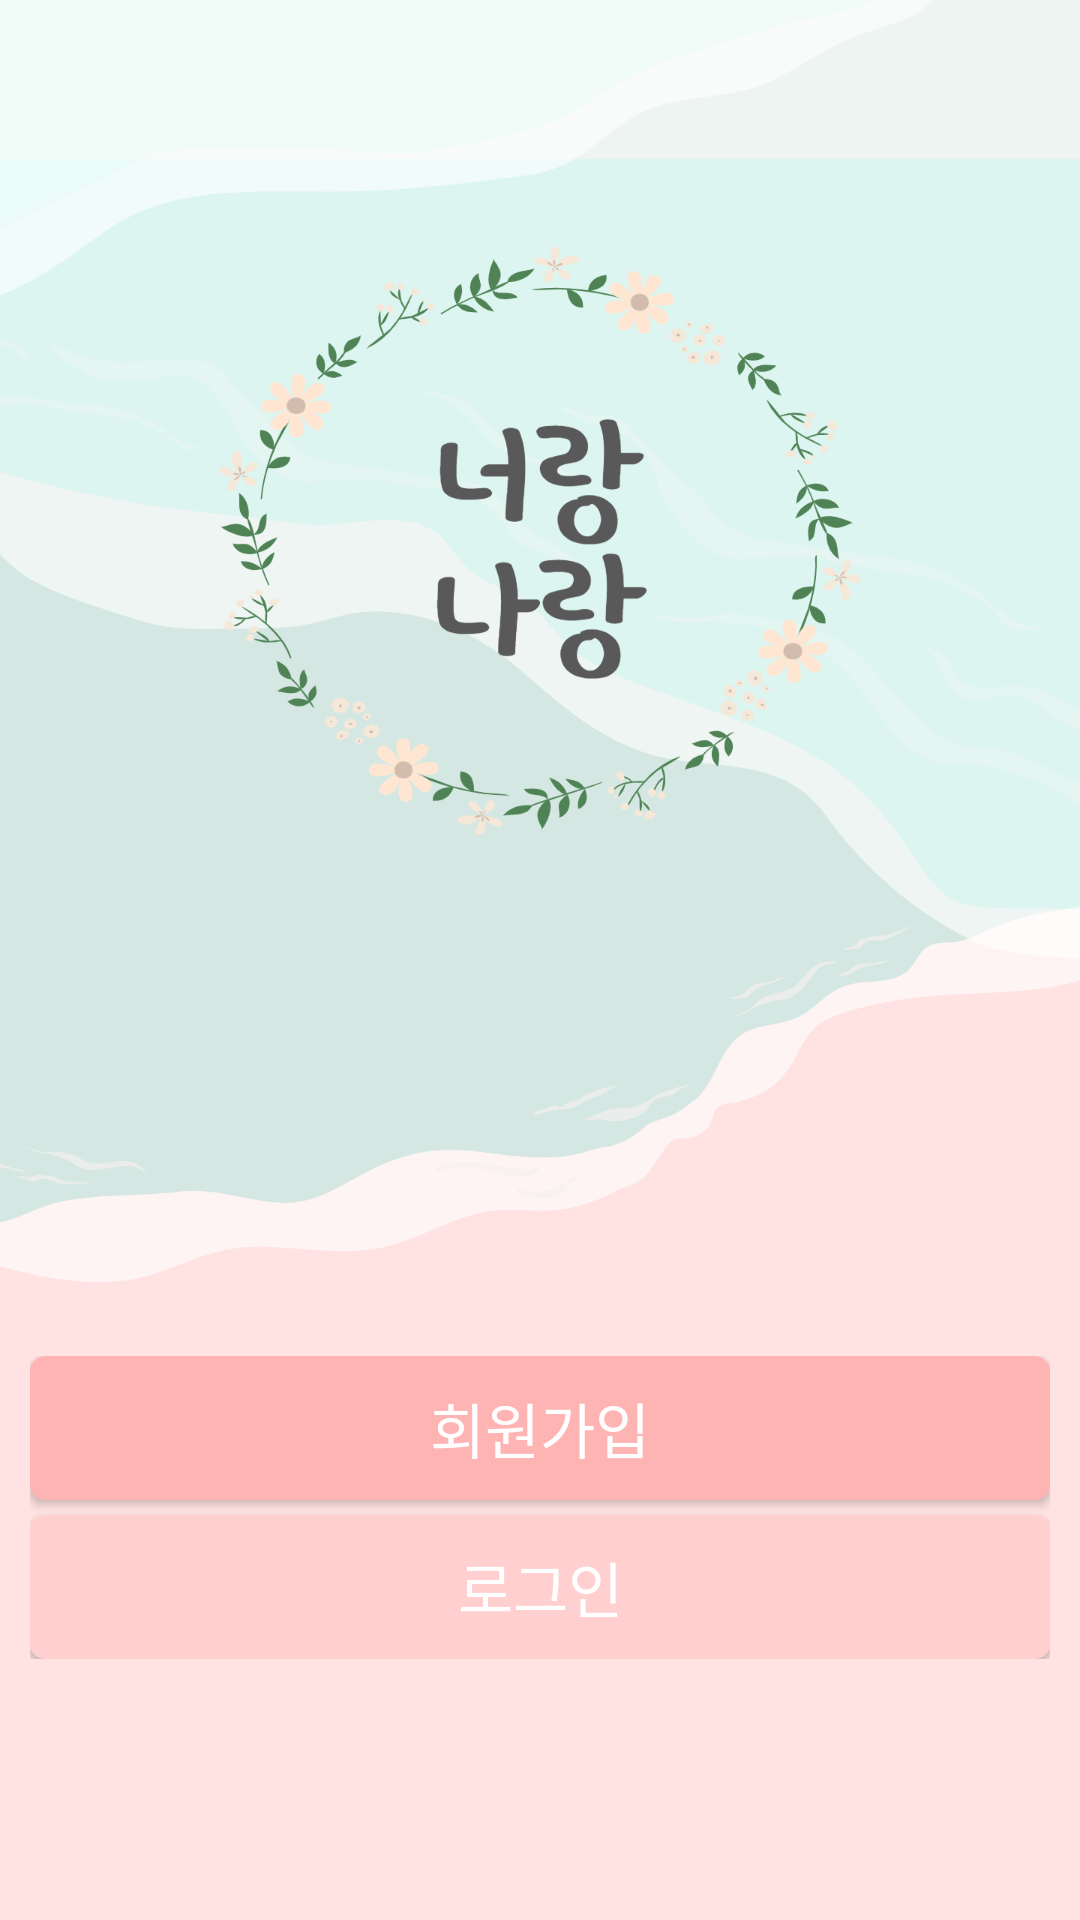

Write the Android layout XML for this screen, with the resource values it uses.
<!-- AndroidManifest.xml: application theme Theme.BlindDate -->
<!-- res/layout/activity_intro.xml -->
<?xml version="1.0" encoding="utf-8"?>
<androidx.constraintlayout.widget.ConstraintLayout xmlns:android="http://schemas.android.com/apk/res/android"
    xmlns:app="http://schemas.android.com/apk/res-auto"
    xmlns:tools="http://schemas.android.com/tools"
    android:layout_width="match_parent"
    android:layout_height="match_parent"
    android:background="@drawable/intro_background3"
    tools:context=".auth.IntroActivity">

    <LinearLayout
        android:layout_width="match_parent"
        android:layout_height="wrap_content"
        android:layout_margin="10dp"
        android:orientation="vertical"
        app:layout_constraintBottom_toBottomOf="parent"
        app:layout_constraintEnd_toEndOf="parent"
        app:layout_constraintStart_toStartOf="parent"
        app:layout_constraintTop_toTopOf="@+id/guideline2">

        <Button
            android:id="@+id/joinBtn"
            android:layout_width="match_parent"
            android:layout_height="wrap_content"
            android:layout_marginBottom="5dp"
            android:background="@drawable/join_button"
            android:fontFamily="@font/nanumsquarer"
            android:text="회원가입"
            android:textColor="#FFFFFF"
            android:textSize="20dp" />

        <Button
            android:id="@+id/loginBtn"
            android:layout_width="match_parent"
            android:layout_height="wrap_content"
            android:background="@drawable/login_button"
            android:text="로그인"
            android:textColor="#FFFFFF"
            android:textSize="20dp" />

    </LinearLayout>

    <androidx.constraintlayout.widget.Guideline
        android:id="@+id/guideline2"
        android:layout_width="wrap_content"
        android:layout_height="wrap_content"
        android:orientation="horizontal"
        app:layout_constraintGuide_begin="365dp" />


</androidx.constraintlayout.widget.ConstraintLayout>
<!-- resources referenced by this layout -->
<resources>
  <!-- drawable intro_background3: png bitmap (drawable, 243667 bytes) -->
  <!-- drawable join_button (drawable) -->
  <?xml version="1.0" encoding="utf-8"?>
  <shape xmlns:android="http://schemas.android.com/apk/res/android" android:shape="rectangle" >
      <corners
          android:radius="5dp"
          />
      <solid
          android:color="#FFB4B4"
          />
      <size
          android:width="250dp"
          android:height="30dp"
          />
  </shape>
  <!-- drawable login_button (drawable) -->
  <?xml version="1.0" encoding="utf-8"?>
  <shape xmlns:android="http://schemas.android.com/apk/res/android" android:shape="rectangle" >
      <corners
          android:radius="5dp"
          />
      <solid
          android:color="#FFD0CF"
          />
      <size
          android:width="250dp"
          android:height="30dp"
          />
  </shape>
  <style name="Theme.BlindDate" parent="Theme.MaterialComponents.DayNight.DarkActionBar">
          
          <item name="colorPrimary">@color/purple_500</item>
          <item name="colorPrimaryVariant">@color/purple_700</item>
          <item name="colorOnPrimary">@color/white</item>
          
          <item name="colorSecondary">@color/teal_200</item>
          <item name="colorSecondaryVariant">@color/teal_700</item>
          <item name="colorOnSecondary">@color/black</item>
          
          <item name="android:statusBarColor" tools:targetApi="l">?attr/colorPrimaryVariant</item>
          
      </style>
  <color name="purple_500">#FF6200EE</color>
  <color name="purple_700">#FF3700B3</color>
  <color name="white">#FFFFFFFF</color>
  <color name="teal_200">#FF03DAC5</color>
  <color name="teal_700">#FF018786</color>
  <color name="black">#FF000000</color>
</resources>
